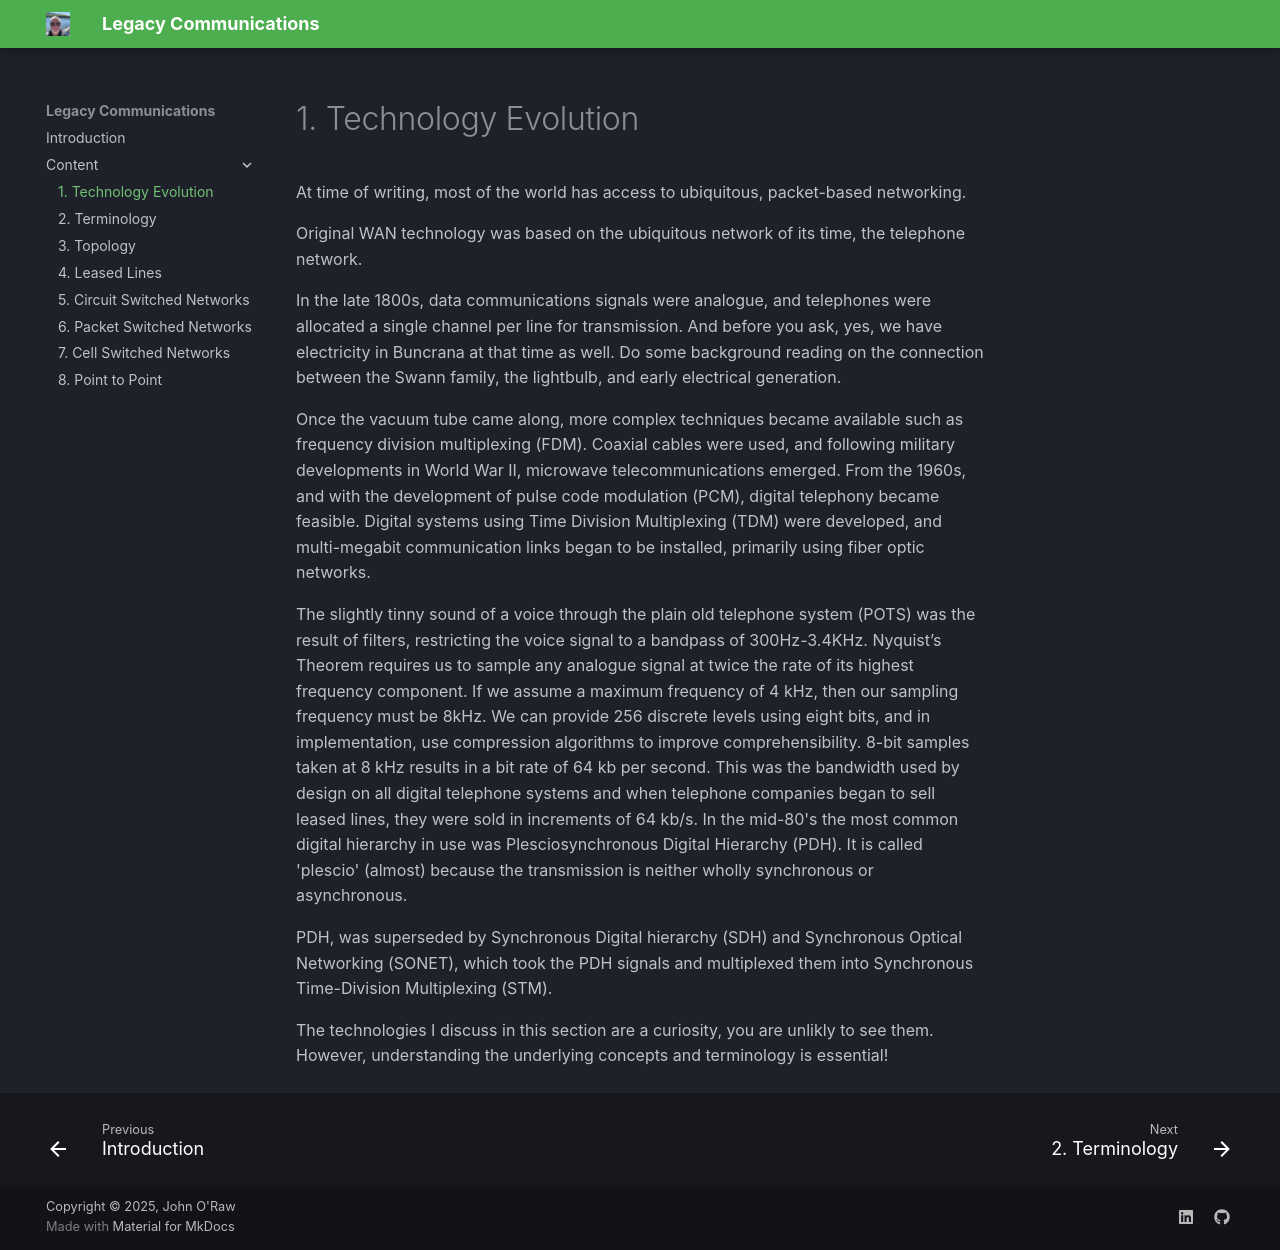

repository: JOR-Donegal/LegacyCommunications · page: Content/1/index.html · generator: mkdocs

# 1. Technology Evolution
At time of writing, most of the world has access to ubiquitous, packet-based networking.

Original WAN technology was based on the ubiquitous network of its time, the telephone network.

In the late 1800s, data communications signals were analogue, and telephones were allocated a single channel per line for transmission. And before you ask, yes, we have electricity in Buncrana at that time as well. Do some background reading on the connection between the Swann family, the lightbulb, and early electrical generation. 

Once the vacuum tube came along, more complex techniques became available such as frequency division multiplexing (FDM). Coaxial cables were used, and following military developments in World War II, microwave telecommunications emerged. From the 1960s, and with the development of pulse code modulation (PCM), digital telephony became feasible. Digital systems using Time Division Multiplexing (TDM) were developed, and multi-megabit communication links began to be installed, primarily using fiber optic networks. 

The slightly tinny sound of a voice through the plain old telephone system (POTS) was the result of filters, restricting the voice signal to a bandpass of 300Hz-3.4KHz. Nyquist’s Theorem requires us to sample any analogue signal at twice the rate of its highest frequency component. If we assume a maximum frequency of 4 kHz, then our sampling frequency must be 8kHz. We can provide 256 discrete levels using eight bits, and in implementation, use compression algorithms to improve comprehensibility. 8-bit samples taken at 8 kHz results in a bit rate of 64 kb per second. This was the bandwidth used by design on all digital telephone systems and when telephone companies began to sell leased lines, they were sold in increments of 64 kb/s. 
In the mid-80's the most common digital hierarchy in use was Plesciosynchronous Digital Hierarchy (PDH). It is called 'plescio' (almost) because the transmission is neither wholly synchronous or asynchronous. 

PDH, was superseded by Synchronous Digital hierarchy (SDH) and Synchronous Optical Networking (SONET), which took the PDH signals and multiplexed them into Synchronous Time-Division Multiplexing (STM).

The technologies I discuss in this section are a curiosity, you are unlikly to see them. However, understanding the underlying concepts and terminology is essential! 
